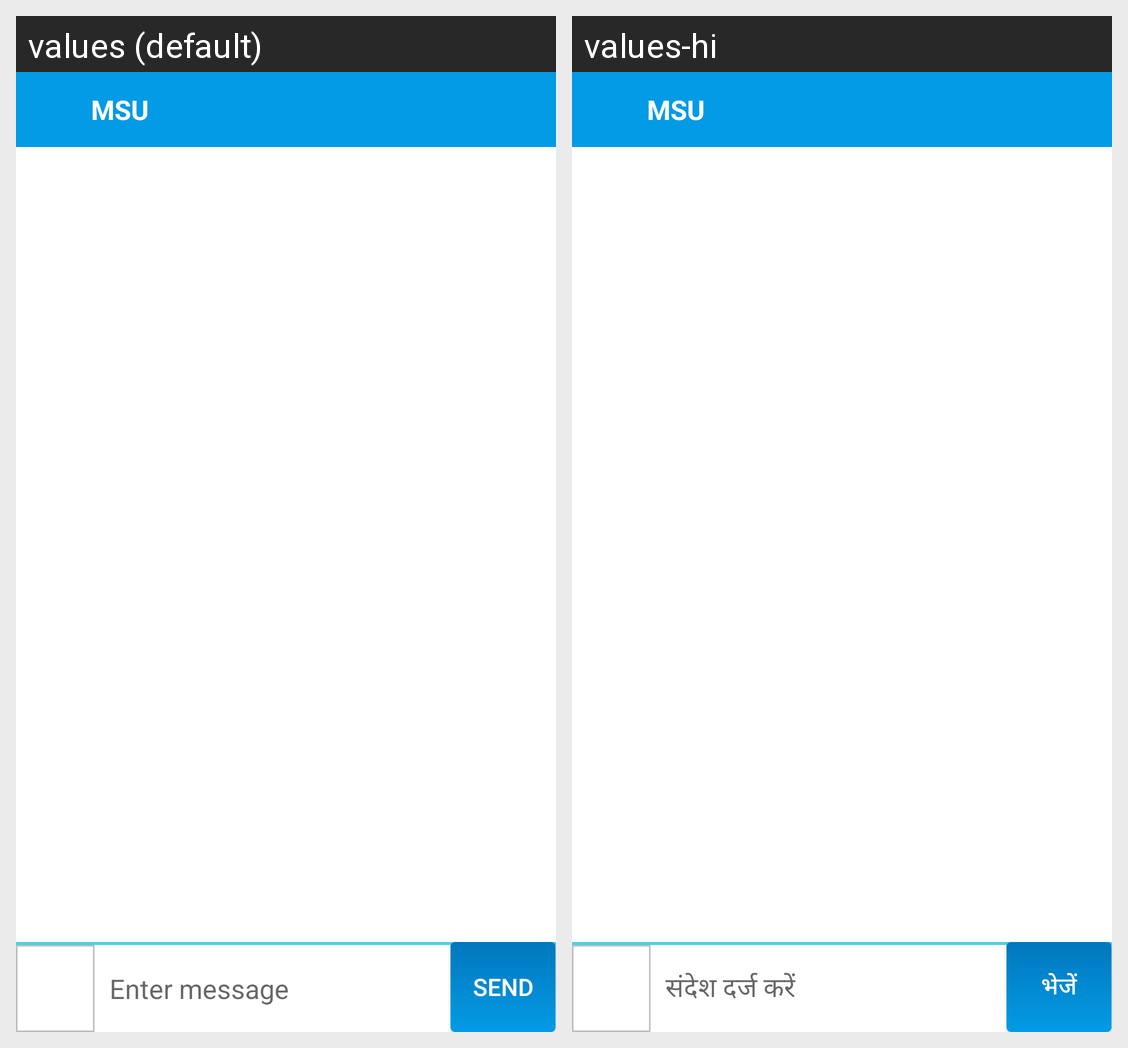

For this localized Android screen grid, give each drawn string resource with its value in every locale shown.
Android screen res/layout/activity_single_user_chat.xml rendered under 2 locales, left to right: values (default), values-hi. Device: Nexus 5 (rendered at 1080×1920; each locale shown at half size, 540×960, under a caption strip naming it); theme AppTheme.
Strings drawn on this screen, with the default value and each locale's value (text and hints the layout hard-codes, and strings that could not be matched under every locale, appear in the picture but are not listed):

entermess
  values: Enter message
  values-hi: संदेश दर्ज करें

send
  values: SEND
  values-hi: भेजें
